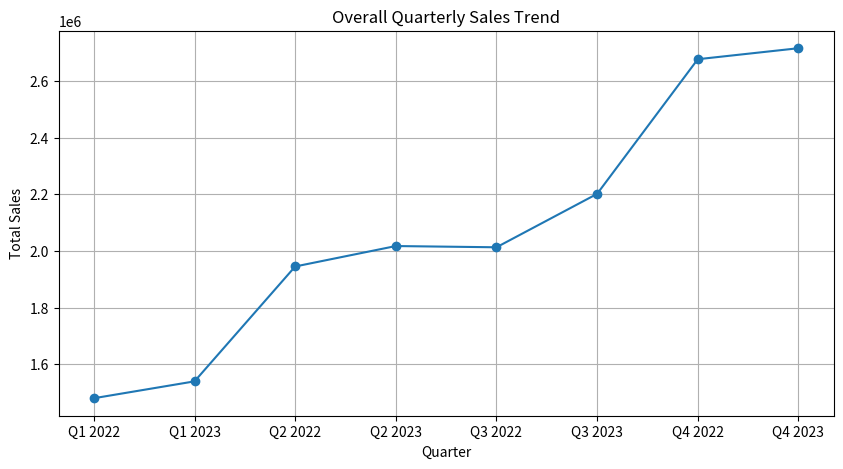
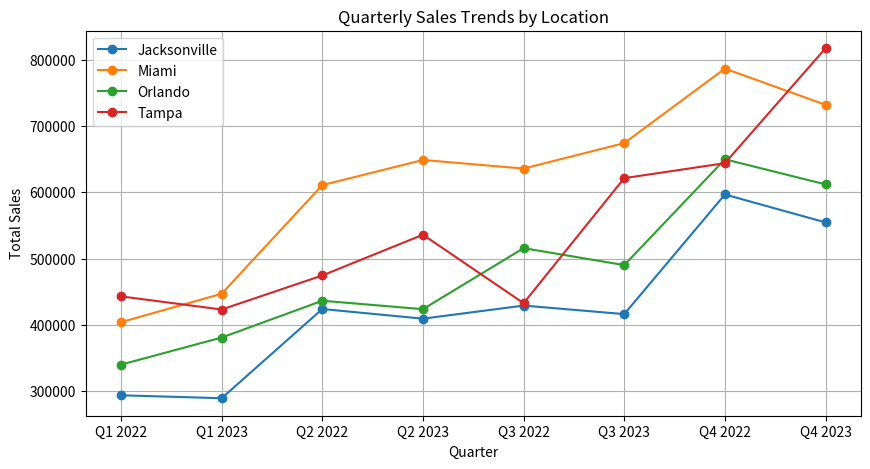
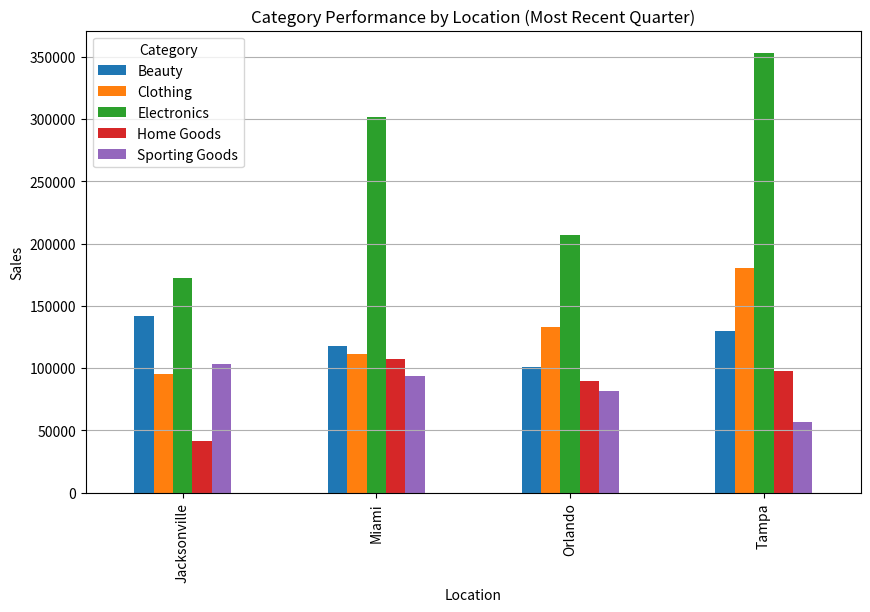
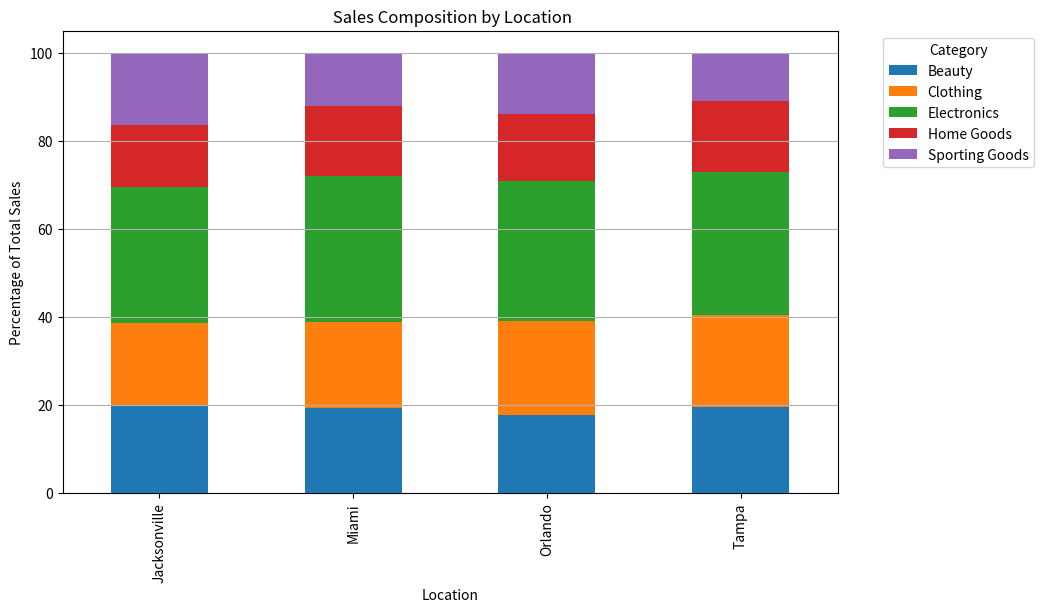
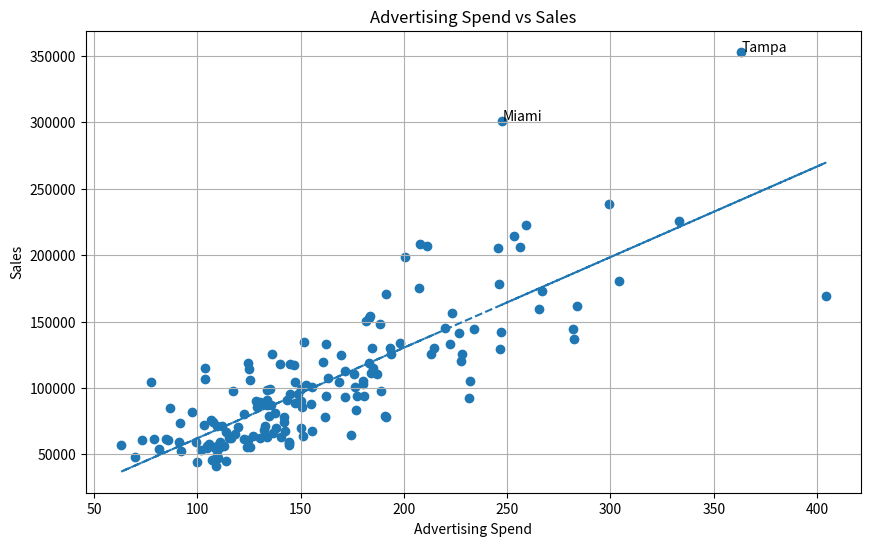
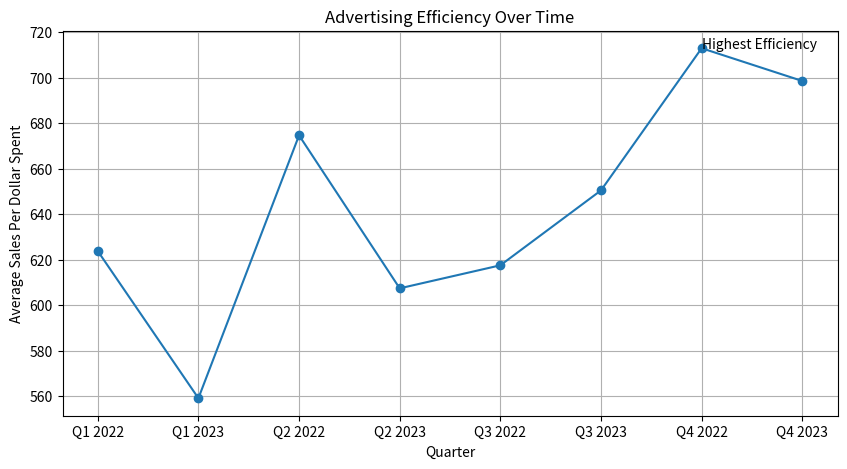
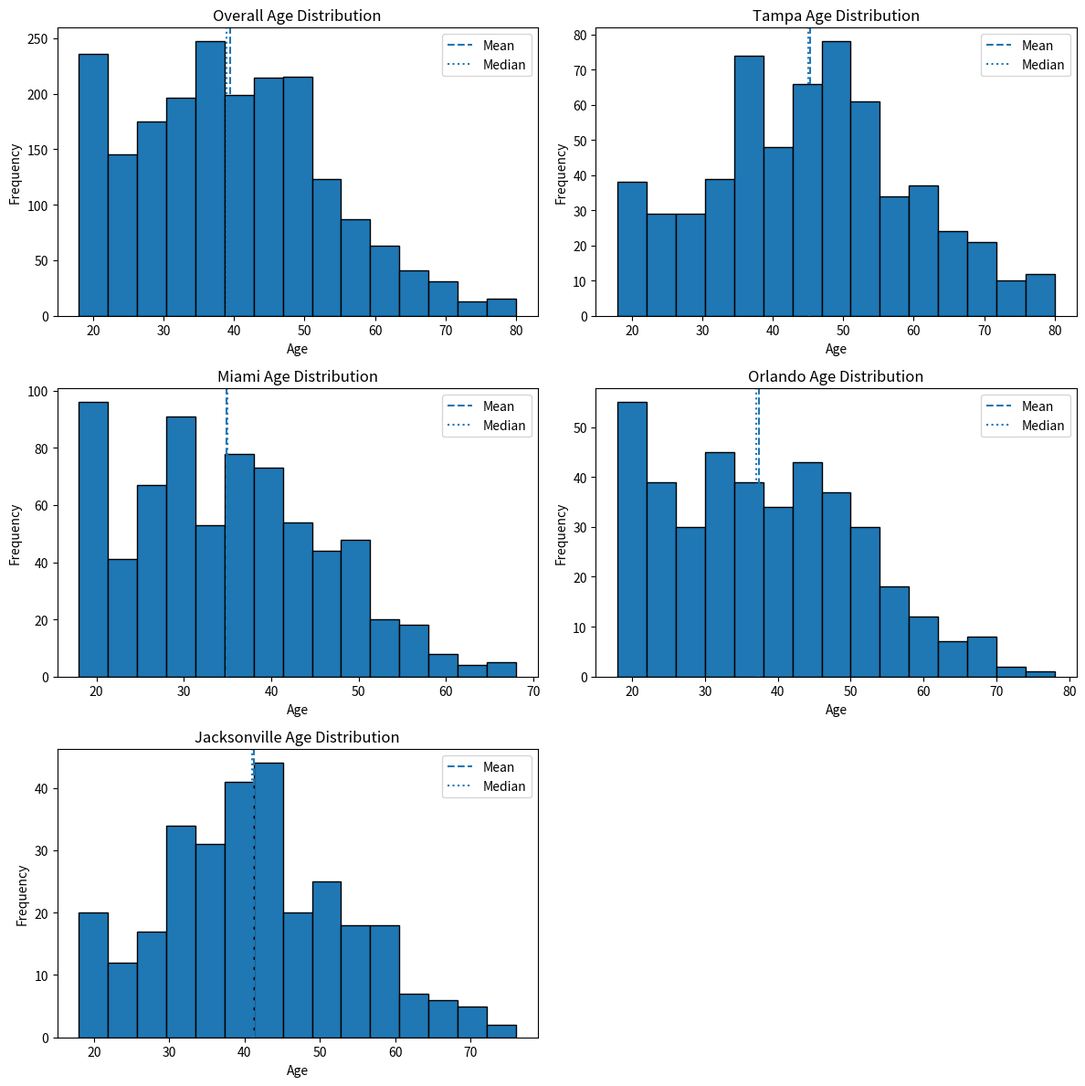
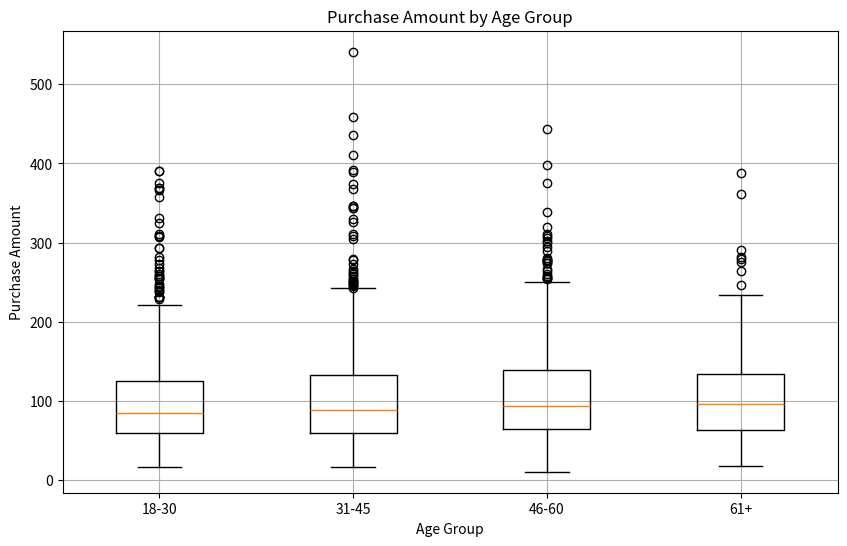
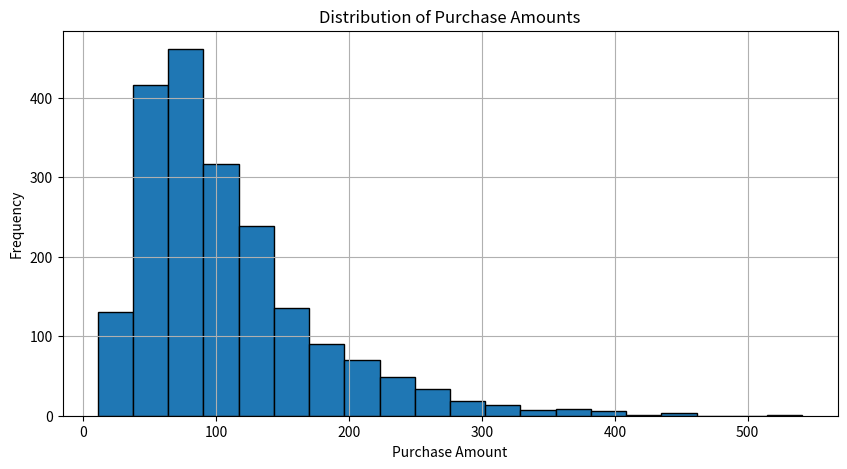
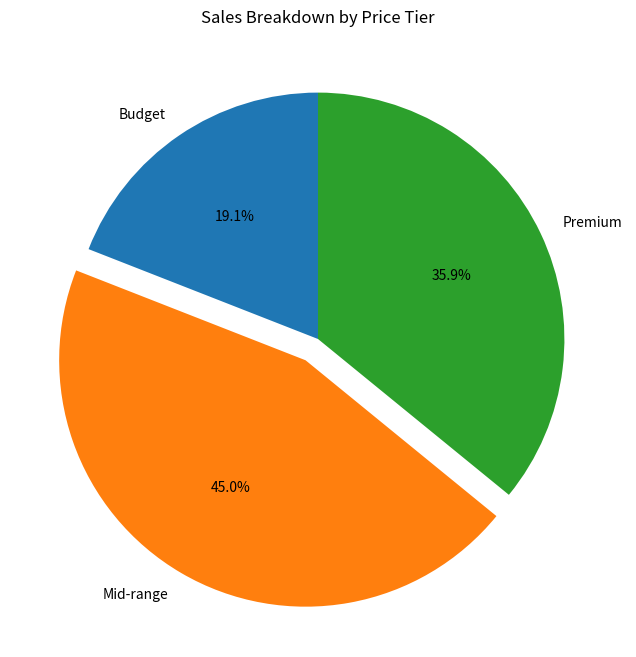
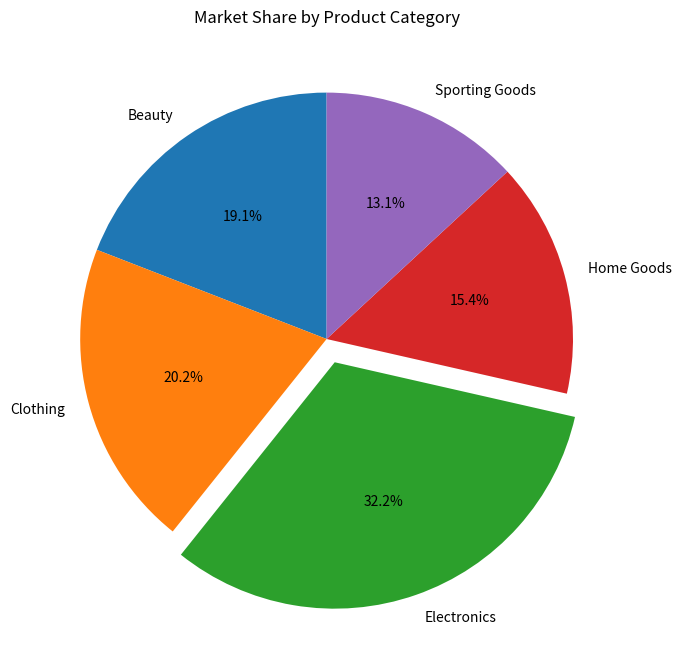
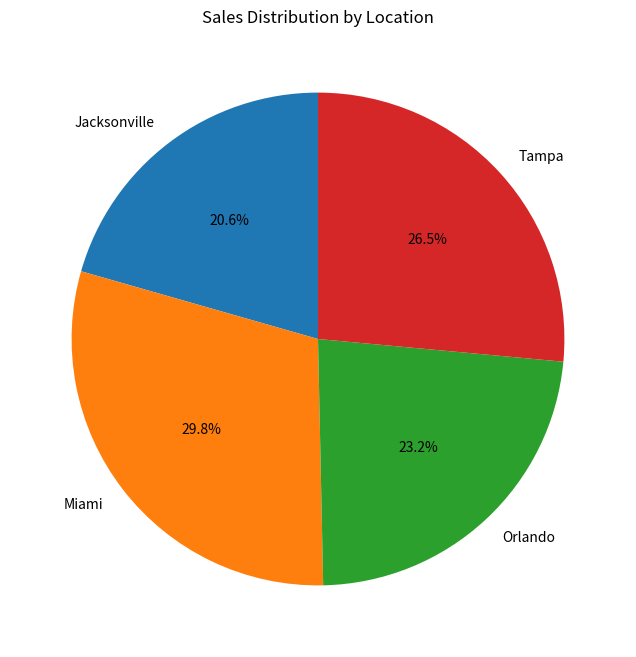
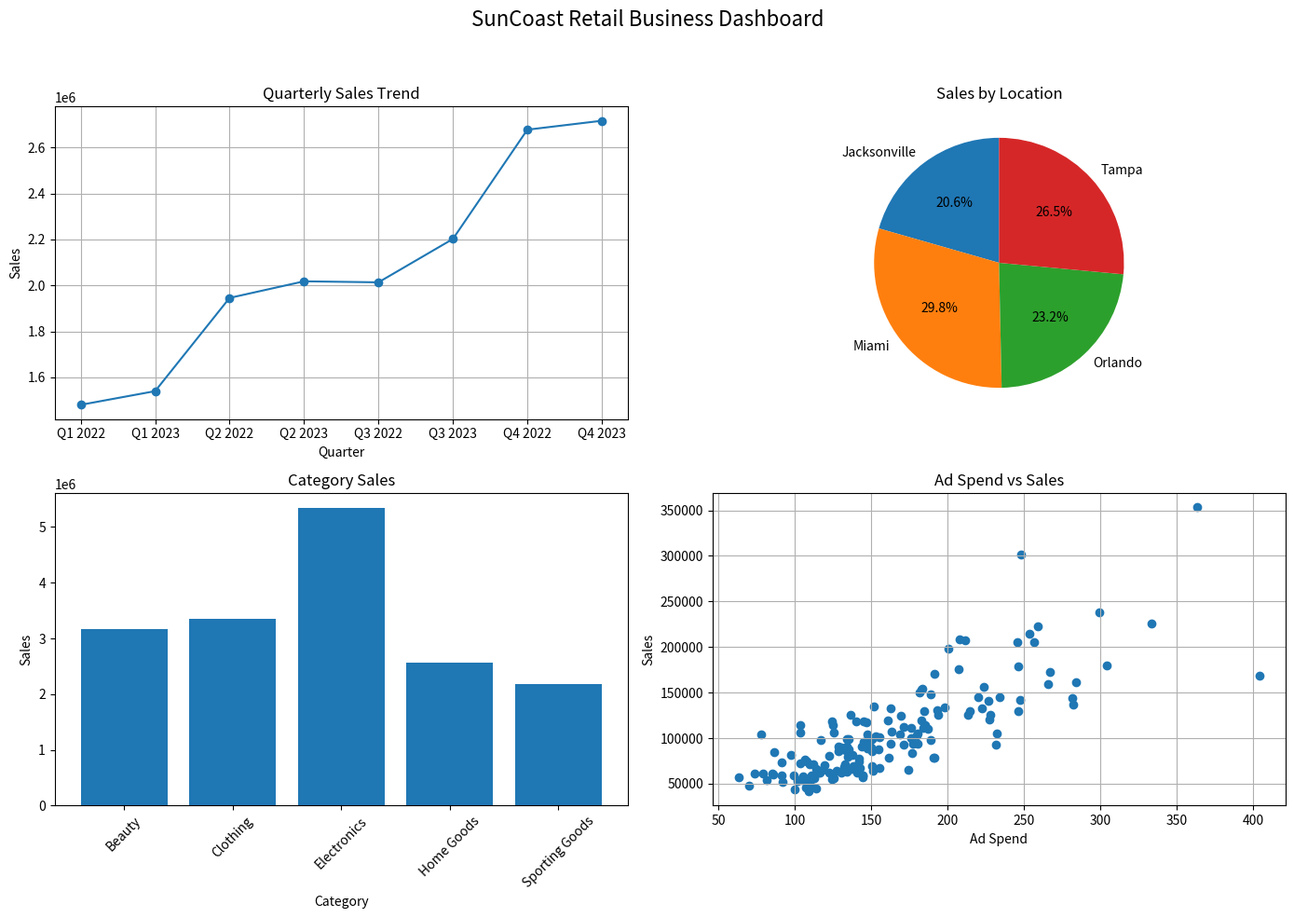

These figures' Python source, in order:
# Module 11 Assignment: Data Visualization with Matplotlib
# SunCoast Retail Visual Analysis

# Import required libraries
import pandas as pd
import numpy as np
import matplotlib.pyplot as plt

# Welcome message
print("=" * 60)
print("SUNCOAST RETAIL VISUAL ANALYSIS")
print("=" * 60)

# ----- USE THE FOLLOWING CODE TO CREATE SAMPLE DATA (DO NOT MODIFY) -----
# Create a seed for reproducibility
np.random.seed(42)

# Generate dates for 8 quarters (Q1 2022 - Q4 2023)
quarters = pd.date_range(start='2022-01-01', periods=8, freq='QE')
quarter_labels = ['Q1 2022', 'Q2 2022', 'Q3 2022', 'Q4 2022', 
                 'Q1 2023', 'Q2 2023', 'Q3 2023', 'Q4 2023']

# Store locations
locations = ['Tampa', 'Miami', 'Orlando', 'Jacksonville']

# Product categories
categories = ['Electronics', 'Clothing', 'Home Goods', 'Sporting Goods', 'Beauty']

# Generate quarterly sales data for each location and category
quarterly_data = []

for quarter_idx, quarter in enumerate(quarters):
    for location in locations:
        for category in categories:
            # Base sales with seasonal pattern (Q4 higher, Q1 lower)
            base_sales = np.random.normal(loc=100000, scale=20000)
            seasonal_factor = 1.0
            if quarter.quarter == 4:  # Q4 (holiday boost)
                seasonal_factor = 1.3
            elif quarter.quarter == 1:  # Q1 (post-holiday dip)
                seasonal_factor = 0.8
            
            # Location effect
            location_factor = {
                'Tampa': 1.0,
                'Miami': 1.2,
                'Orlando': 0.9,
                'Jacksonville': 0.8
            }[location]
            
            # Category effect
            category_factor = {
                'Electronics': 1.5,
                'Clothing': 1.0,
                'Home Goods': 0.8,
                'Sporting Goods': 0.7,
                'Beauty': 0.9
            }[category]
            
            # Growth trend over time (5% per year, quarterly compounded)
            growth_factor = (1 + 0.05/4) ** quarter_idx
            
            # Calculate sales with some randomness
            sales = base_sales * seasonal_factor * location_factor * category_factor * growth_factor
            sales = sales * np.random.normal(loc=1.0, scale=0.1)  # Add noise
            
            # Advertising spend (correlated with sales but with diminishing returns)
            ad_spend = (sales ** 0.7) * 0.05 * np.random.normal(loc=1.0, scale=0.2)
            
            # Record
            quarterly_data.append({
                'Quarter': quarter,
                'QuarterLabel': quarter_labels[quarter_idx],
                'Location': location,
                'Category': category,
                'Sales': round(sales, 2),
                'AdSpend': round(ad_spend, 2),
                'Year': quarter.year
            })

# Create customer data
customer_data = []
total_customers = 2000

# Age distribution parameters for each location
age_params = {
    'Tampa': (45, 15),      # Older demographic
    'Miami': (35, 12),      # Younger demographic
    'Orlando': (38, 14),    # Mixed demographic
    'Jacksonville': (42, 13)  # Middle-aged demographic
}

for location in locations:
    # Generate ages based on location demographics
    mean_age, std_age = age_params[location]
    customer_count = int(total_customers * {
        'Tampa': 0.3,
        'Miami': 0.35,
        'Orlando': 0.2,
        'Jacksonville': 0.15
    }[location])
    
    ages = np.random.normal(loc=mean_age, scale=std_age, size=customer_count)
    ages = np.clip(ages, 18, 80).astype(int)  # Ensure ages are between 18-80
    
    # Generate purchase amounts
    for age in ages:
        # Younger and older customers spend differently across categories
        if age < 30:
            category_preference = np.random.choice(categories, p=[0.3, 0.3, 0.1, 0.2, 0.1])
        elif age < 50:
            category_preference = np.random.choice(categories, p=[0.25, 0.2, 0.25, 0.15, 0.15])
        else:
            category_preference = np.random.choice(categories, p=[0.15, 0.1, 0.35, 0.1, 0.3])
        
        # Purchase amount based on age and category
        base_amount = np.random.gamma(shape=5, scale=20)
        
        # Product tier (budget, mid-range, premium)
        price_tier = np.random.choice(['Budget', 'Mid-range', 'Premium'], 
                                     p=[0.3, 0.5, 0.2])
        
        tier_factor = {'Budget': 0.7, 'Mid-range': 1.0, 'Premium': 1.8}[price_tier]
        
        purchase_amount = base_amount * tier_factor
        
        customer_data.append({
            'Location': location,
            'Age': age,
            'Category': category_preference,
            'PurchaseAmount': round(purchase_amount, 2),
            'PriceTier': price_tier
        })

# Create DataFrames
sales_df = pd.DataFrame(quarterly_data)
customer_df = pd.DataFrame(customer_data)

# Add some calculated columns
sales_df['Quarter_Num'] = sales_df['Quarter'].dt.quarter
sales_df['SalesPerDollarSpent'] = sales_df['Sales'] / sales_df['AdSpend']

# Print data info
print("\nSales Data Sample:")
print(sales_df.head())
print("\nCustomer Data Sample:")
print(customer_df.head())
print("\nDataFrames created successfully. Ready for visualization!")
# ----- END OF DATA CREATION -----


# TODO 1: Time Series Visualization - Sales Trends
# 1.1 Create a line chart showing overall quarterly sales trends
# REQUIRED: Function must create and return a matplotlib figure
def plot_quarterly_sales_trend():
    """
    Create a line chart showing total sales for each quarter.
    REQUIRED: Return the figure object
    """
    # Your code here
    quarterly_sales = sales_df.groupby('QuarterLabel')['Sales'].sum()
    
    fig, ax = plt.subplots(figsize=(10, 5))
    ax.plot(quarterly_sales.index, quarterly_sales.values, marker='o')
    ax.set_title("Overall Quarterly Sales Trend")
    ax.set_xlabel("Quarter")
    ax.set_ylabel("Total Sales")
    ax.grid(True)
    
    return fig

# 1.2 Create a multi-line chart comparing sales trends across locations
# REQUIRED: Function must create and return a matplotlib figure
def plot_location_sales_comparison():
    """
    Create a multi-line chart comparing quarterly sales across different locations.
    REQUIRED: Return the figure object
    """
    # Your code here
    location_sales = sales_df.groupby(['QuarterLabel', 'Location'])['Sales'].sum().unstack()
    
    fig, ax = plt.subplots(figsize=(10, 5))
    for location in location_sales.columns:
        ax.plot(location_sales.index, location_sales[location], marker='o', label=location)
        
    ax.set_title("Quarterly Sales Trends by Location")
    ax.set_xlabel("Quarter")
    ax.set_ylabel("Total Sales")
    ax.legend()
    ax.grid(True)
    
    return fig


# TODO 2: Categorical Comparison - Product Performance by Location
# 2.1 Create a grouped bar chart comparing category performance by location
# REQUIRED: Function must create and return a matplotlib figure
def plot_category_performance_by_location():
    """
    Create a grouped bar chart showing how each product category performs in different locations.
    REQUIRED: Return the figure object
    """
    # Your code here
    most_recent_quarter = sales_df['Quarter'].max()
    recent_data = sales_df[sales_df['Quarter'] == most_recent_quarter]
    grouped_data = recent_data.groupby(['Location', 'Category'])['Sales'].sum().unstack()

    fig, ax = plt.subplots(figsize=(10, 6))
    grouped_data.plot(kind='bar', ax=ax)
    ax.set_title("Category Performance by Location (Most Recent Quarter)")
    ax.set_xlabel("Location")
    ax.set_ylabel("Sales")
    ax.legend(title="Category")
    ax.grid(axis='y')
    
    return fig

# 2.2 Create a stacked bar chart showing the composition of sales in each location
# REQUIRED: Function must create and return a matplotlib figure
def plot_sales_composition_by_location():
    """
    Create a stacked bar chart showing the composition of sales across categories for each location.
    REQUIRED: Return the figure object
    """
    # Your code here
    location_category_sales = sales_df.groupby(['Location', 'Category'])['Sales'].sum().unstack()
    location_category_percent = location_category_sales.div(location_category_sales.sum(axis=1), axis=0) * 100
    
    fig, ax = plt.subplots(figsize=(10,6))
    location_category_percent.plot(kind='bar', stacked=True, ax=ax)
    ax.set_title(" Sales Composition by Location")
    ax.set_xlabel("Location")
    ax.set_ylabel("Percentage of Total Sales")
    ax.legend(title="Category", bbox_to_anchor=(1.05, 1), loc='upper left')
    ax.grid(axis='y')
    
    return fig


# TODO 3: Relationship Analysis - Advertising and Sales
# 3.1 Create a scatter plot to examine the relationship between ad spend and sales
# REQUIRED: Function must create and return a matplotlib figure
def plot_ad_spend_vs_sales():
    """
    Create a scatter plot to visualize the relationship between advertising spend and sales.
    REQUIRED: Return the figure object
    """
    # Your code here    
    fig, ax = plt.subplots(figsize=(10, 6))
    ax.scatter(sales_df['AdSpend'], sales_df['Sales'])
    
    x = sales_df['AdSpend']
    y = sales_df['Sales']
    coefficients = np.polyfit(x, y, 1)
    line = np.poly1d(coefficients)
    ax.plot(x, line(x), linestyle='--')
        
    top_outliers = sales_df.nlargest(2, 'Sales')
    for _, row in top_outliers.iterrows():
        ax.annotate(row['Location'], (row['AdSpend'], row['Sales']))
   
   
    ax.set_title("Advertising Spend vs Sales")
    ax.set_xlabel("Advertising Spend")
    ax.set_ylabel("Sales")
    ax.grid(True)
    
    return fig

# 3.2 Create a line chart showing sales per dollar spent on advertising over time
# REQUIRED: Function must create and return a matplotlib figure
def plot_ad_efficiency_over_time():
    """
    Create a line chart showing how efficient advertising spend has been over time.
    REQUIRED: Return the figure object
    """
    # Your code here
    ad_efficiency = sales_df.groupby('QuarterLabel')['SalesPerDollarSpent'].mean()
   
    fig, ax = plt.subplots(figsize=(10, 5))
    ax.plot(ad_efficiency.index, ad_efficiency.values, marker='o')
    ax.set_title("Advertising Efficiency Over Time")
    ax.set_xlabel("Quarter")
    ax.set_ylabel("Average Sales Per Dollar Spent")
    ax.grid(True)
    
    highest_quarter = ad_efficiency.idxmax()
    highest_value = ad_efficiency.max()
    ax.annotate("Highest Efficiency", (highest_quarter, highest_value))
    
    return fig


# TODO 4: Distribution Analysis - Customer Demographics
# 4.1 Create histograms of customer age distribution
# REQUIRED: Function must create and return a matplotlib figure with subplots
def plot_customer_age_distribution():
    """
    Create histograms showing the age distribution of customers, both overall and by location.
    REQUIRED: Return the figure object
    """
    # Your code here
    fig, axes = plt.subplots(3, 2, figsize=(12, 12))
    axes = axes.flatten()
    
    axes[0].hist(customer_df['Age'], bins=15, edgecolor='black')
    axes[0].set_title("Overall Age Distribution")
    axes[0].set_xlabel("Age")
    axes[0].set_ylabel("Frequency")
    axes[0].axvline(customer_df['Age'].mean(), linestyle='--', label='Mean')
    axes[0].axvline(customer_df['Age'].median(), linestyle=':', label='Median')
    axes[0].legend()
    
    for i, location in enumerate(locations, start=1):
        location_ages = customer_df[customer_df['Location'] == location]['Age']
        axes[i].hist(location_ages, bins=15, edgecolor='black')
        axes[i].set_title(f"{location} Age Distribution")
        axes[i].set_xlabel("Age")
        axes[i].set_ylabel("Frequency")
        axes[i].axvline(location_ages.mean(), linestyle='--', label='Mean')
        axes[i].axvline(location_ages.median(), linestyle= ':', label='Median')
        axes[i].legend()
        
    axes[5].axis('off')
    plt.tight_layout()
    
    return fig


# 4.2 Create box plots comparing purchase amounts by age groups
# REQUIRED: Function must create and return a matplotlib figure
def plot_purchase_by_age_group():
    """
    Create box plots showing purchase amounts across different age groups.
    REQUIRED: Return the figure object
    """
    # Your code here
    customer_df['AgeGroup'] = pd.cut(
        customer_df['Age'],
        bins=[18, 30, 45, 60, 80],
        labels=['18-30', '31-45', '46-60', '61+'],
        include_lowest=True
    )
    
    grouped_purchases = [
        customer_df[customer_df['AgeGroup'] == '18-30']['PurchaseAmount'],
        customer_df[customer_df['AgeGroup'] == '31-45']['PurchaseAmount'],
        customer_df[customer_df['AgeGroup'] == '46-60']['PurchaseAmount'],
        customer_df[customer_df['AgeGroup'] == '61+']['PurchaseAmount']
    ]
    
    fig, ax = plt.subplots(figsize=(10, 6))
    ax.boxplot(grouped_purchases, tick_labels=['18-30', '31-45', '46-60', '61+'])
    ax.set_title("Purchase Amount by Age Group")
    ax.set_xlabel("Age Group")
    ax.set_ylabel("Purchase Amount")
    ax.grid(True)
    
    return fig

# TODO 5: Sales Distribution - Pricing Tiers
# 5.1 Create a histogram of purchase amounts
# REQUIRED: Function must create and return a matplotlib figure
def plot_purchase_amount_distribution():
    """
    Create a histogram showing the distribution of purchase amounts.
    REQUIRED: Return the figure object
    """
    # Your code here
    fig, ax = plt.subplots(figsize=(10, 5))
    ax.hist(customer_df['PurchaseAmount'], bins=20, edgecolor='black')
    ax.set_title("Distribution of Purchase Amounts")
    ax.set_xlabel("Purchase Amount")
    ax.set_ylabel("Frequency")
    ax.grid(True)
    
    return fig

# 5.2 Create a pie chart showing sales breakdown by price tier
# REQUIRED: Function must create and return a matplotlib figure
def plot_sales_by_price_tier():
    """
    Create a pie chart showing the breakdown of sales by price tier.
    REQUIRED: Return the figure object
    """
    # Your code here
    tier_sales = customer_df.groupby('PriceTier')['PurchaseAmount'].sum()
    explode_values = [0, 0, 0]
    largest_index = tier_sales.values.argmax()
    explode_values[largest_index] = 0.1
    
    fig, ax = plt.subplots(figsize=(8, 8))
    ax.pie(tier_sales.values, labels=tier_sales.index, autopct='%1.1f%%', explode=explode_values, startangle=90)
    ax.set_title("Sales Breakdown by Price Tier")
    
    return fig


# TODO 6: Market Share Analysis
# 6.1 Create a pie chart showing sales breakdown by category
# REQUIRED: Function must create and return a matplotlib figure
def plot_category_market_share():
    """
    Create a pie chart showing the market share of each product category.
    REQUIRED: Return the figure object
    """
    # Your code here
    category_sales = sales_df.groupby('Category')['Sales'].sum()
    explode_values = [0] * len(category_sales)
    largest_index = category_sales.values.argmax()
    explode_values[largest_index] = 0.1
    
    fig, ax = plt.subplots(figsize=(8, 8))
    ax.pie(category_sales.values, labels=category_sales.index, autopct='%1.1f%%', explode=explode_values, startangle=90)
    ax.set_title("Market Share by Product Category")
    
    return fig

# 6.2 Create a pie chart showing sales breakdown by location
# REQUIRED: Function must create and return a matplotlib figure
def plot_location_sales_distribution():
    """
    Create a pie chart showing the distribution of sales across different store locations.
    REQUIRED: Return the figure object
    """
    # Your code here
    location_sales = sales_df.groupby('Location')['Sales'].sum()
    
    fig, ax = plt.subplots(figsize=(8, 8))
    ax.pie(location_sales.values, labels = location_sales.index, autopct='%1.1f%%', startangle=90)
    ax.set_title("Sales Distribution by Location")
    
    return fig


# TODO 7: Comprehensive Dashboard
# REQUIRED: Function must create and return a matplotlib figure with at least 4 subplots
def create_business_dashboard():
    """
    Create a comprehensive dashboard with multiple subplots highlighting key business insights.
    REQUIRED: Return the figure object with at least 4 subplots
    """
    # Your code here
    fig, axes = plt.subplots(2, 2, figsize=(14,10))
    fig.suptitle("SunCoast Retail Business Dashboard", fontsize=16)
    
    quarterly_sales = sales_df.groupby('QuarterLabel')['Sales'].sum()
    axes[0, 0].plot(quarterly_sales.index, quarterly_sales.values, marker='o')
    axes[0, 0].set_title("Quarterly Sales Trend")
    axes[0, 0].set_xlabel("Quarter")
    axes[0, 0].set_ylabel("Sales")
    axes[0, 0].grid(True)
    
    location_sales = sales_df.groupby('Location')['Sales'].sum()
    axes[0, 1].pie(location_sales.values, labels=location_sales.index, autopct='%1.1f%%', startangle=90)
    axes[0, 1].set_title("Sales by Location")
    
    category_sales = sales_df.groupby('Category')['Sales'].sum()
    axes[1, 0].bar(category_sales.index, category_sales.values)
    axes[1, 0].set_title("Category Sales")
    axes[1, 0].set_xlabel("Category")
    axes[1, 0].set_ylabel("Sales")
    axes[1, 0].tick_params(axis='x', rotation=45)
    
    axes[1, 1].scatter(sales_df['AdSpend'], sales_df['Sales'])
    axes[1, 1].set_title("Ad Spend vs Sales")
    axes[1, 1].set_xlabel("Ad Spend")
    axes[1, 1].set_ylabel("Sales")
    axes[1, 1].grid(True)
    
    plt.tight_layout(rect=[0, 0, 1, 0.95])
    
    return fig

# Main function to execute all visualizations
# REQUIRED: Do not modify this function name
def main():
    print("\n" + "=" * 60)
    print("SUNCOAST RETAIL VISUAL ANALYSIS RESULTS")
    print("=" * 60)
    
    # REQUIRED: Call all visualization functions and store figures
    # Store each figure in a variable for potential saving/display
    
    # Time Series Analysis
    fig1 = plot_quarterly_sales_trend()
    fig2 = plot_location_sales_comparison()
    
    # Categorical Comparison
    fig3 = plot_category_performance_by_location()
    fig4 = plot_sales_composition_by_location()
    
    # Relationship Analysis
    fig5 = plot_ad_spend_vs_sales()
    fig6 = plot_ad_efficiency_over_time()
    
    # Distribution Analysis
    fig7 = plot_customer_age_distribution()
    fig8 = plot_purchase_by_age_group()
    
    # Sales Distribution
    fig9 = plot_purchase_amount_distribution()
    fig10 = plot_sales_by_price_tier()
    
    # Market Share Analysis
    fig11 = plot_category_market_share()
    fig12 = plot_location_sales_distribution()
    
    # Comprehensive Dashboard
    fig13 = create_business_dashboard()
    
    # REQUIRED: Add business insights summary
    print("\nKEY BUSINESS INSIGHTS:")
    # Your insights here based on the visualizations
    print("1. Overall sales generally trend upward over time, with stronger performance in Q4.")
    print("2. Miami has the highest sales among store locations.")
    print("3. Electronics holds the largest market share among product categories.")
    print("4. There is a positive relationship between advertising spend and sales.")
    print("5. Customer age distributions vary by location, with Miami skewing younger than Tampa.")
    print("6. Mid-range and premium price tiers make up a large share of purchase value.")
    # Display all figures
    plt.show()

# Run the main function
if __name__ == "__main__":
    main()
